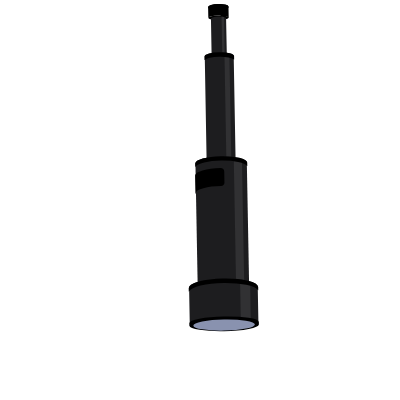
t = 0.00 s
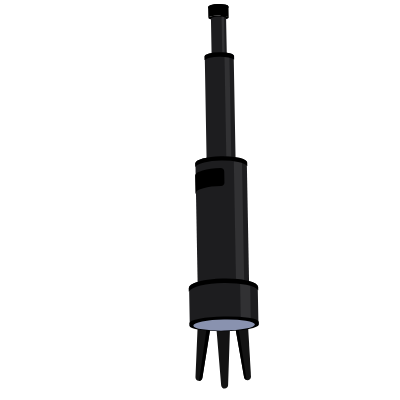
t = 0.26 s
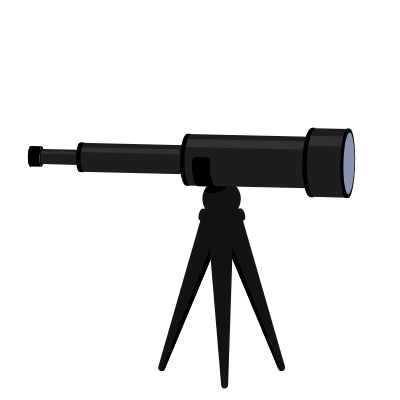
t = 0.52 s
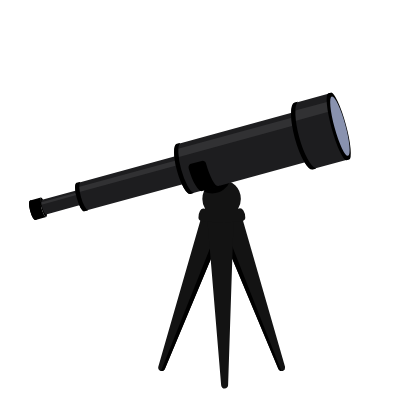
t = 0.78 s
t = 1.03 s: frame unchanged from t = 0.78 s, image omitted
t = 1.29 s: frame unchanged from t = 0.78 s, image omitted

The animated SVG that drew these frames (rendered in a browser with its animation timeline set to each time). Animation: 16 SMIL elements (animate=4,animateTransform=12); one cycle of 1.29 s.

<?xml version="1.0" encoding="utf-8"?><svg id="telescope-land" image-rendering="auto" baseProfile="basic" version="1.1" x="0px" y="0px" width="400" height="400" xmlns="http://www.w3.org/2000/svg" xmlns:xlink="http://www.w3.org/1999/xlink"><g id="Scene-1r1" overflow="visible"><g display="none"><g id="Tween-5" transform="matrix(.922 -.386 .386 .922 225.55 298.1)"><animateTransform attributeName="transform" additive="replace" type="translate" dur="1.292s" keyTimes="0;.16099;.161;.19299;.193;.22599;.226;.25799;.258;.28999;.29;1" values="222.276,216.292;222.276,216.292;222.289,216.342;222.289,216.342;222.357,216.336;222.357,216.336;222.268,216.396;222.268,216.396;222.324,216.355;222.324,216.355;222.2,216.3;222.2,216.3" calcMode="discrete" fill="freeze"/><animateTransform attributeName="transform" additive="sum" type="rotate" dur="1.292s" keyTimes="0;.16099;.161;.19299;.193;.22599;.226;.25799;.258;.28999;.29;1" values="-22.718,0,0;-22.718,0,0;-18.174,0,0;-18.174,0,0;-13.63,0,0;-13.63,0,0;-9.087,0,0;-9.087,0,0;-4.543,0,0;-4.543,0,0;0,0,0;0,0,0" calcMode="discrete" fill="freeze"/><animateTransform attributeName="transform" additive="sum" type="scale" dur="1.292s" keyTimes="0;.25799;.258;1" values="1,.999;1,.999;1,1;1,1" calcMode="discrete" fill="freeze"/><animateTransform attributeName="transform" additive="sum" type="translate" dur="1.292s" keyTimes="0;.16099;.161;.19299;.193;.25799;.258;.28999;.29;1" values="-28.6,76.65;-28.6,76.65;-28.6,76.6;-28.6,76.6;-28.65,76.6;-28.65,76.6;-28.7,76.65;-28.7,76.65;-28.5,76.75;-28.5,76.75" calcMode="discrete" fill="freeze"/><path fill="#131313" stroke="none" d="M35.6 -78.05L8.25 -78.05 -35.4 73.6Q-35.75 74.95 -35.15 76.15 -34.5 77.35 -33.2 77.85 -31.9 78.3 -30.65 77.75 -29.35 77.15 -28.85 75.9L35.6 -78.05Z"/><path fill="#000" stroke="none" d="M35.6 -78.05L29.6 -78.05 -32.75 77.95Q-31.55 78.2 -30.45 77.6 -29.35 77 -28.85 75.9L35.6 -78.05Z"/></g><animate attributeName="display" fill="freeze" repeatCount="1" dur="1.292s" keyTimes="0;.129;1" values="none;inline;inline"/></g><g display="none"><g id="Tween-4" transform="matrix(.932 .362 -.362 .932 221.1 297.7)"><animateTransform attributeName="transform" additive="replace" type="translate" dur="1.292s" keyTimes="0;.16099;.161;.19299;.193;.22599;.226;.25799;.258;.28999;.29;1" values="222.748,219.549;222.748,219.549;222.85,219.49;222.85,219.49;222.825,219.529;222.825,219.529;222.749,219.551;222.749,219.551;222.824,219.516;222.824,219.516;222.75,219.5;222.75,219.5" calcMode="discrete" fill="freeze"/><animateTransform attributeName="transform" additive="sum" type="rotate" dur="1.292s" keyTimes="0;.16099;.161;.19299;.193;.22599;.226;.25799;.258;.28999;.29;1" values="21.206,0,0;21.206,0,0;16.965,0,0;16.965,0,0;12.723,0,0;12.723,0,0;8.481,0,0;8.481,0,0;4.239,0,0;4.239,0,0;0,0,0;0,0,0" calcMode="discrete" fill="freeze"/><animateTransform attributeName="transform" additive="sum" type="scale" dur="1.292s" keyTimes="0;.25799;.258;1" values="1,.999;1,.999;1,1;1,1" calcMode="discrete" fill="freeze"/><animateTransform attributeName="transform" additive="sum" type="translate" dur="1.292s" keyTimes="0;.19299;.193;.22599;.226;.25799;.258;.28999;.29;1" values="26.7,73.45;26.7,73.45;26.6,73.45;26.6,73.45;26.7,73.4;26.7,73.4;26.65,73.45;26.65,73.45;26.75,73.5;26.75,73.5" calcMode="discrete" fill="freeze"/><path fill="#131313" stroke="none" d="M-8.15 -78.05L-35.55 -78.05 28.9 75.95Q29.45 77.2 30.7 77.8 32 78.35 33.3 77.9 34.6 77.4 35.2 76.2 35.8 74.95 35.45 73.6L-8.15 -78.05Z"/><path fill="#000" stroke="none" d="M-29.6 -78L-35.55 -78 28.9 75.95Q29.25 76.9 30.15 77.5 30.95 78.05 31.95 78.1L-29.6 -78Z"/></g><animate attributeName="display" fill="freeze" repeatCount="1" dur="1.292s" keyTimes="0;.129;1" values="none;inline;inline"/></g><g display="none"><g id="Tween-3" transform="translate(220.45 303.3)"><path fill="#131313" stroke="none" d="M4.25 85.2Q5.6 85.15 6.6 84.2 7.6 83.25 7.65 81.85L13.2 -85.2 -13.15 -84.55 .7 82.05Q.8 83.45 1.85 84.35 2.85 85.25 4.25 85.2Z"/></g><animate attributeName="display" fill="freeze" repeatCount="1" dur="1.292s" keyTimes="0;.129;1" values="none;inline;inline"/></g><g display="none"><g id="Tween-2" transform="translate(221.85 201)"><path fill="#131313" stroke="none" d="M19 -2.1Q19 -10.1 13.35 -15.7 7.7 -21.35 -.25 -21.35 -8.25 -21.35 -13.85 -15.7 -19.5 -10.1 -19.5 -2.1 -19.5 3.35 -16.7 7.85L-16.8 7.8Q-19.95 6.4 -21.8 9.7 -23.4 12.45 -23.4 16.8 -23.4 18.15 -22.45 19.05 -21.55 19.9 -20.1 20.1 -.1 22.7 20.15 20.1 21.55 19.9 22.45 19.05 23.45 18.15 23.45 16.8 23.45 12.55 21.55 9.6 19.4 6.25 16.3 7.8L16.2 7.85Q19 3.2 19 -2.1Z"/><path fill="#000" stroke="none" d="M1.25 -10.9Q6 -14.15 8.2 -19.4 4.15 -21.35 -.25 -21.35 -6.15 -21.35 -11.05 -18.05 -15.8 -14.85 -18 -9.6 -14 -7.6 -9.5 -7.6 -3.6 -7.6 1.25 -10.9Z"/></g><animate attributeName="display" fill="freeze" repeatCount="1" dur="1.292s" keyTimes="0;.129;1" values="none;inline;inline"/></g><g id="Tween-1" transform="matrix(-.057 .998 -.998 -.057 231.35 168.4)"><animateTransform attributeName="transform" additive="replace" type="translate" dur="1.292s" keyTimes="0;.03199;.032;.06399;.064;.09699;.097;.12899;.129;.16099;.161;.19299;.193;.25799;.258;.28999;.29;.32199;.322;.35499;.355;.38699;.387;.41899;.419;.45099;.451;1" values="190.46,191.756;190.46,191.756;190.513,202.456;190.513,202.456;190.563,215.009;190.563,215.009;190.513,229.609;190.513,229.609;190.463,246.409;190.463,246.409;190.463,219.859;190.463,219.859;190.46,191.756;190.46,191.756;196.247,191.7;196.247,191.7;205.084,191.582;205.084,191.582;210.33,191.614;210.33,191.614;213.093,191.653;213.093,191.653;214.311,191.624;214.311,191.624;215.646,191.599;215.646,191.599;218.904,191.674;218.904,191.674" calcMode="discrete" fill="freeze"/><animateTransform attributeName="transform" additive="sum" type="rotate" dur="1.292s" keyTimes="0;.25799;.258;.28999;.29;.32199;.322;.35499;.355;.38699;.387;.41899;.419;.45099;.451;1" values="93.295,0,0;93.295,0,0;72.376,0,0;72.376,0,0;39.878,0,0;39.878,0,0;20.4,0,0;20.4,0,0;10.469,0,0;10.469,0,0;5.618,0,0;5.618,0,0;.928,0,0;.928,0,0;-10.971,0,0;-10.971,0,0" calcMode="discrete" fill="freeze"/><animateTransform attributeName="transform" additive="sum" type="scale" dur="1.292s" keyTimes="0;.25799;.258;.28999;.29;.32199;.322;.38699;.387;.45099;.451;1" values="1,1;1,1;1,.999;1,.999;.998,.998;.998,.998;1,.999;1,.999;1,1;1,1;1,.999;1,.999" calcMode="discrete" fill="freeze"/><animateTransform attributeName="transform" additive="sum" type="translate" dur="1.292s" keyTimes="0;.03199;.032;.06399;.064;.19299;.193;.25799;.258;.28999;.29;.32199;.322;.35499;.355;.38699;.387;.41899;.419;.45099;.451;1" values="-25.7,-39.5;-25.7,-39.5;-25.65,-39.5;-25.65,-39.5;-25.65,-39.45;-25.65,-39.45;-25.7,-39.5;-25.7,-39.5;-25.65,-39.4;-25.65,-39.4;-25.65,-39.5;-25.65,-39.5;-25.7,-39.5;-25.7,-39.5;-25.8,-39.55;-25.8,-39.55;-25.65,-39.55;-25.65,-39.55;-25.7,-39.6;-25.7,-39.6;-25.6,-39.6;-25.6,-39.6" calcMode="discrete" fill="freeze"/><path fill="#000" stroke="none" d="M-148.75 31.65Q-149.7 31.7 -150.6 28.8 -151.5 25.85 -151.8 21.65 -152.1 17.4 -151.65 14.4 -151.25 11.4 -150.3 11.35L-161.4 12.2Q-162.5 12.3 -163.1 15.3 -163.65 18.35 -163.3 22.55 -163 26.8 -162 29.7 -160.95 32.6 -159.8 32.5L-148.75 31.65Z"/><path fill="#000" stroke="none" d="M-149.95 19.3L-150 15.15 -161.6 16Q-161.95 17.7 -161.95 20.2L-149.95 19.3Z"/><path fill="#000" stroke="none" d="M-160.2 29.5Q-161.25 26.6 -161.55 22.4 -161.85 18.15 -161.3 15.15 -160.703 12.169 -159.65 12.05L-161.45 12.2Q-162.55 12.3 -163.15 15.3 -163.7 18.35 -163.35 22.55 -163.05 26.8 -162.05 29.7 -161 32.6 -159.85 32.5L-158.05 32.35Q-159.2 32.4 -160.2 29.5Z"/><path fill="#000" stroke="none" d="M-150.6 28.8Q-149.75 31.75 -148.8 31.65 -147.85 31.6 -147.45 28.6 -147 25.55 -147.35 21.35 -147.65 17.1 -148.55 14.15 -149.4 11.25 -150.35 11.3 -151.25 11.4 -151.7 14.4 -152.15 17.5 -151.8 21.65 -151.45 25.9 -150.6 28.8Z"/><path fill="#1D1D1F" stroke="none" d="M-112.15 26.25L-113.3 11.1 -149.45 13.9Q-150.3 14 -150.7 16.25 -151.15 18.5 -150.9 21.6 -150.65 24.7 -149.9 26.9 -149.15 29.1 -148.35 29L-112.15 26.25Z"/><path fill="#313133" stroke="none" d="M-113.1 15.65L-113 15 -113.15 13.2 -150.75 16.05 -150.95 18.55 -113.1 15.65Z"/><path fill="#1D1D1F" stroke="none" d="M-114.85 8.6Q-115.7 12.95 -115.2 18.85 -114.75 24.85 -113.3 29 -111.85 33.1 -110.25 33L-5.55 25.1 -7.7 -3.8 -112.45 4.15Q-114.05 4.25 -114.85 8.6Z"/><path fill="#313133" stroke="none" d="M-10.15 5.65L-8.85 .55 -113.25 8.5 -114.15 13.5 -10.15 5.65Z"/><path fill="#000" stroke="none" d="M-112.45 3.75Q-114.05 3.85 -114.85 8.3 -115.65 12.75 -115.15 18.8 -114.7 24.95 -113.25 29.2 -111.8 33.4 -110.2 33.3L-106.7 33Q-106.6 33 -106.55 32.9 -106.5 32.8 -106.6 32.7 -108.05 31.85 -109.2 27.9 -110.45 23.85 -110.8 18.55 -111.2 13.25 -110.65 9.1 -110.05 5 -108.85 3.8 -108.75 3.75 -108.75 3.6 -108.8 3.5 -108.95 3.5L-112.45 3.75Z"/><path fill="#1D1D1F" stroke="none" d="M-6.6 -15.1Q-9.45 -14.85 -10.9 -7.25 -12.35 .4 -11.55 11.05 -10.7 21.65 -8.15 29 -5.55 36.35 -2.7 36.15L119.7 26.85 115.8 -24.45 -6.6 -15.1Z"/><path fill="#313133" stroke="none" d="M111.65 -11.05L113.05 -19.35 -8.15 -10.15 -9.05 -1.9 111.65 -11.05Z"/><path fill="#000" stroke="none" d="M-6.65 -15.5Q-9.5 -15.25 -10.95 -7.5 -12.35 .25 -11.55 11 -10.7 21.75 -8.15 29.2 -5.55 36.65 -2.7 36.4L.5 36.15Q.6 36.15 .65 36 .65 35.9 .55 35.85 -2 34.65 -4.2 27.55 -6.45 20.4 -7.2 10.7 -7.9 1 -6.8 -6.4 -5.7 -13.8 -3.35 -15.4 -3.25 -15.5 -3.3 -15.65 -3.35 -15.75 -3.45 -15.75L-6.65 -15.5Z"/><path fill="#000" stroke="none" d="M3.5 6.95Q2.1 7.05 1.2 8.15 .3 9.2 .35 10.6L.35 10.7Q1.15 21.3 3.75 28.65 6.35 36 9.2 35.8L26.4 34.5 26.7 34.45Q27.2 34.3 27.8 33.85L26.4 33.95Q23.7 34.15 21.35 26.75 19.05 19.6 18.3 9.3L18.3 9.25Q18.2 7.85 17.1 6.95 16.05 6 14.65 6.1L3.5 6.95Z"/><path fill="#000" stroke="none" d="M11.1 11.85Q11.1 11 10.55 10.45 9.95 9.85 9.15 9.85 8.35 9.85 7.75 10.45 7.15 11.05 7.15 11.85 7.15 12.7 7.75 13.25 8.35 13.85 9.15 13.85 9.95 13.85 10.55 13.25 11.1 12.7 11.1 11.85Z"/><path fill="#1D1D1F" stroke="none" d="M116.95 -33.15Q113.15 -32.85 111.25 -22.65 109.3 -12.4 110.4 1.8 111.45 15.95 114.9 25.8 118.35 35.6 122.2 35.3L159.5 32.45 154.35 -36 116.95 -33.15Z"/><path fill="#313133" stroke="none" d="M114.05 -25.4L111.95 -15.15 149.4 -18 150.75 -28.15 114.05 -25.4Z"/><path fill="#000" stroke="none" d="M116.9 -33.6Q113.1 -33.3 111.2 -22.95 109.3 -12.65 110.35 1.75 111.45 16.1 114.9 26.05 118.35 35.95 122.15 35.7L125.1 35.5Q125.25 35.5 125.3 35.35 125.3 35.2 125.15 35.1 121.7 33.45 118.75 23.95 115.75 14.35 114.8 1.45 113.85 -11.5 115.35 -21.45 116.85 -31.25 120 -33.4 120.15 -33.45 120.1 -33.65 120.05 -33.8 119.85 -33.8L116.9 -33.6Z"/><path fill="#000" stroke="none" d="M154.2 -36.4L151.75 -36.2Q149.25 -36 148.25 -25.75 147.25 -15.45 148.35 -1.1 149.45 13.25 151.95 23.25 154.5 33.3 156.95 33.05L159.4 32.85 159.5 32.85Q162 32.6 163.05 22.4 164.1 12.1 163 -2.2 161.9 -16.6 159.35 -26.55 156.8 -36.55 154.3 -36.4L154.2 -36.4Z"/><path fill="#8992AF" stroke="none" d="M154.55 -32.45Q152.25 -32.25 151.3 -23.15 150.4 -14.05 151.35 -1.35 152.3 11.35 154.6 20.25 156.9 29.1 159.2 28.95 161.5 28.75 162.4 19.65 163.35 10.55 162.4 -2.15 161.45 -14.85 159.15 -23.75 156.85 -32.6 154.55 -32.45Z"/></g></g></svg>